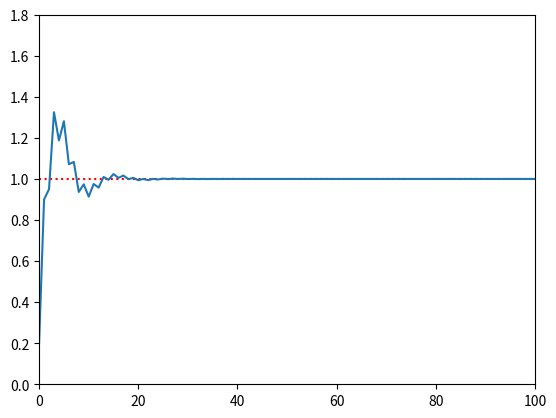

Reproduce this figure in Python.
import numpy as np
import matplotlib.pyplot as plt


class PID:

    def __init__(self, k_p, k_i, k_d):
        self.k_p = k_p
        self.k_i = k_i
        self.k_d = k_d

        self.se = 0
        self.le = None

    def control(self, err):
        u = self.k_p * err
        u += self.k_i * (self.se + err)
        u += self.k_d * ((err - self.le) if self.le is not None else 0)

        self.se += err
        self.le = err

        return u


class CaseA:

    def __init__(self, pid):
        self.expected = 1
        self.actual = 0.2
        self.pid = pid

    def control(self):
        err = self.expected - self.actual
        u = self.pid.control(err)
        self.actual += u
        return self.actual


class CaseB:

    def __init__(self, pid):
        self.expected = 1
        self.actual = 0.2
        self.pid = pid

    def control(self):
        err = self.expected - self.actual
        u = self.pid.control(err)
        self.actual += u
        self.actual -= 0.1
        return self.actual


if __name__ == "__main__":
    pid = PID(0.5, 0.5, 0.5)
    c = CaseB(pid)

    x = [0] + [_ + 1 for _ in range(100)]
    y = [0.2] + [c.control() for _ in range(100)]

    plt.xlim(0)
    plt.xticks(np.arange(0, 120, 20))
    plt.ylim(0)
    plt.yticks(np.arange(0, 2, 0.2))
    plt.axhline(y=1, color='r', linestyle=':')
    plt.plot(x, y)
    plt.show()
